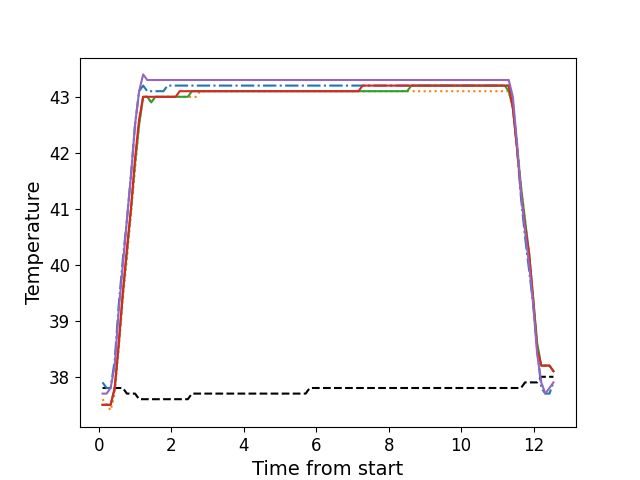

Data behind this chart, as committed beside it:
, times, neutral, z1, z2, z3, z4, z5
0, 0.1076, 37.8, 37.9, 37.6, 37.5, 37.5, 37.7
1, 0.2196, 37.8, 37.8, 37.5, 37.5, 37.5, 37.7
2, 0.331, 37.8, 37.8, 37.4, 37.5, 37.5, 37.8
3, 0.4436, 37.8, 38.3, 37.7, 37.8, 37.8, 38.2
4, 0.5562, 37.8, 39.3, 38.5, 38.6, 38.6, 39.2
5, 0.6679, 37.8, 40.1, 39.4, 39.5, 39.5, 40.0
6, 0.7795, 37.7, 40.8, 40.1, 40.2, 40.3, 40.8
7, 0.8921, 37.7, 41.6, 40.9, 41.0, 41.0, 41.6
8, 1.004, 37.7, 42.5, 41.7, 41.8, 41.9, 42.5
9, 1.116, 37.6, 43.1, 42.5, 42.5, 42.6, 43.1
10, 1.228, 37.6, 43.2, 43.0, 43.0, 43.0, 43.4
11, 1.341, 37.6, 43.1, 43.0, 43.0, 43.0, 43.3
12, 1.452, 37.6, 43.1, 42.9, 42.9, 43.0, 43.3
13, 1.564, 37.6, 43.1, 43.0, 43.0, 43.0, 43.3
14, 1.676, 37.6, 43.1, 43.0, 43.0, 43.0, 43.3
15, 1.788, 37.6, 43.1, 43.0, 43.0, 43.0, 43.3
16, 1.901, 37.6, 43.2, 43.0, 43.0, 43.0, 43.3
17, 2.012, 37.6, 43.2, 43.0, 43.0, 43.0, 43.3
18, 2.125, 37.6, 43.2, 43.0, 43.0, 43.0, 43.3
19, 2.237, 37.6, 43.2, 43.0, 43.0, 43.1, 43.3
20, 2.348, 37.6, 43.2, 43.0, 43.0, 43.1, 43.3
21, 2.46, 37.6, 43.2, 43.0, 43.0, 43.1, 43.3
22, 2.572, 37.7, 43.2, 43.0, 43.1, 43.1, 43.3
23, 2.685, 37.7, 43.2, 43.0, 43.1, 43.1, 43.3
24, 2.797, 37.7, 43.2, 43.1, 43.1, 43.1, 43.3
25, 2.909, 37.7, 43.2, 43.1, 43.1, 43.1, 43.3
26, 3.021, 37.7, 43.2, 43.1, 43.1, 43.1, 43.3
27, 3.133, 37.7, 43.2, 43.1, 43.1, 43.1, 43.3
28, 3.245, 37.7, 43.2, 43.1, 43.1, 43.1, 43.3
29, 3.357, 37.7, 43.2, 43.1, 43.1, 43.1, 43.3
30, 3.47, 37.7, 43.2, 43.1, 43.1, 43.1, 43.3
31, 3.581, 37.7, 43.2, 43.1, 43.1, 43.1, 43.3
32, 3.694, 37.7, 43.2, 43.1, 43.1, 43.1, 43.3
33, 3.805, 37.7, 43.2, 43.1, 43.1, 43.1, 43.3
34, 3.918, 37.7, 43.2, 43.1, 43.1, 43.1, 43.3
35, 4.029, 37.7, 43.2, 43.1, 43.1, 43.1, 43.3
36, 4.142, 37.7, 43.2, 43.1, 43.1, 43.1, 43.3
37, 4.253, 37.7, 43.2, 43.1, 43.1, 43.1, 43.3
38, 4.366, 37.7, 43.2, 43.1, 43.1, 43.1, 43.3
39, 4.478, 37.7, 43.2, 43.1, 43.1, 43.1, 43.3
40, 4.59, 37.7, 43.2, 43.1, 43.1, 43.1, 43.3
41, 4.702, 37.7, 43.2, 43.1, 43.1, 43.1, 43.3
42, 4.814, 37.7, 43.2, 43.1, 43.1, 43.1, 43.3
43, 4.926, 37.7, 43.2, 43.1, 43.1, 43.1, 43.3
44, 5.037, 37.7, 43.2, 43.1, 43.1, 43.1, 43.3
45, 5.15, 37.7, 43.2, 43.1, 43.1, 43.1, 43.3
46, 5.262, 37.7, 43.2, 43.1, 43.1, 43.1, 43.3
47, 5.375, 37.7, 43.2, 43.1, 43.1, 43.1, 43.3
48, 5.486, 37.7, 43.2, 43.1, 43.1, 43.1, 43.3
49, 5.599, 37.7, 43.2, 43.1, 43.1, 43.1, 43.3
50, 5.71, 37.7, 43.2, 43.1, 43.1, 43.1, 43.3
51, 5.823, 37.8, 43.2, 43.1, 43.1, 43.1, 43.3
52, 5.935, 37.8, 43.2, 43.1, 43.1, 43.1, 43.3
53, 6.046, 37.8, 43.2, 43.1, 43.1, 43.1, 43.3
54, 6.158, 37.8, 43.2, 43.1, 43.1, 43.1, 43.3
55, 6.271, 37.8, 43.2, 43.1, 43.1, 43.1, 43.3
56, 6.383, 37.8, 43.2, 43.1, 43.1, 43.1, 43.3
57, 6.495, 37.8, 43.2, 43.1, 43.1, 43.1, 43.3
58, 6.607, 37.8, 43.2, 43.1, 43.1, 43.1, 43.3
59, 6.719, 37.8, 43.2, 43.1, 43.1, 43.1, 43.3
... 52 more rows
